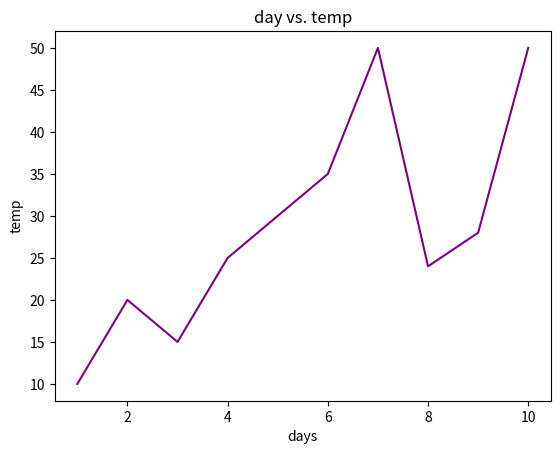

This chart was generated by the following Python code:
print(1+1)
print(2+3)
print(4+1)
import matplotlib
import numpy
from matplotlib import pyplot as plt

days=(1,2,3,4,5,6,7,8,9,10)
temp = (10,20,15,25,30,35,50,24,28,50)

plt.plot(days,temp, color='purple')
plt.title('day vs. temp')
plt.xlabel('days')
plt.ylabel('temp')
plt.show('plottest1.png')
